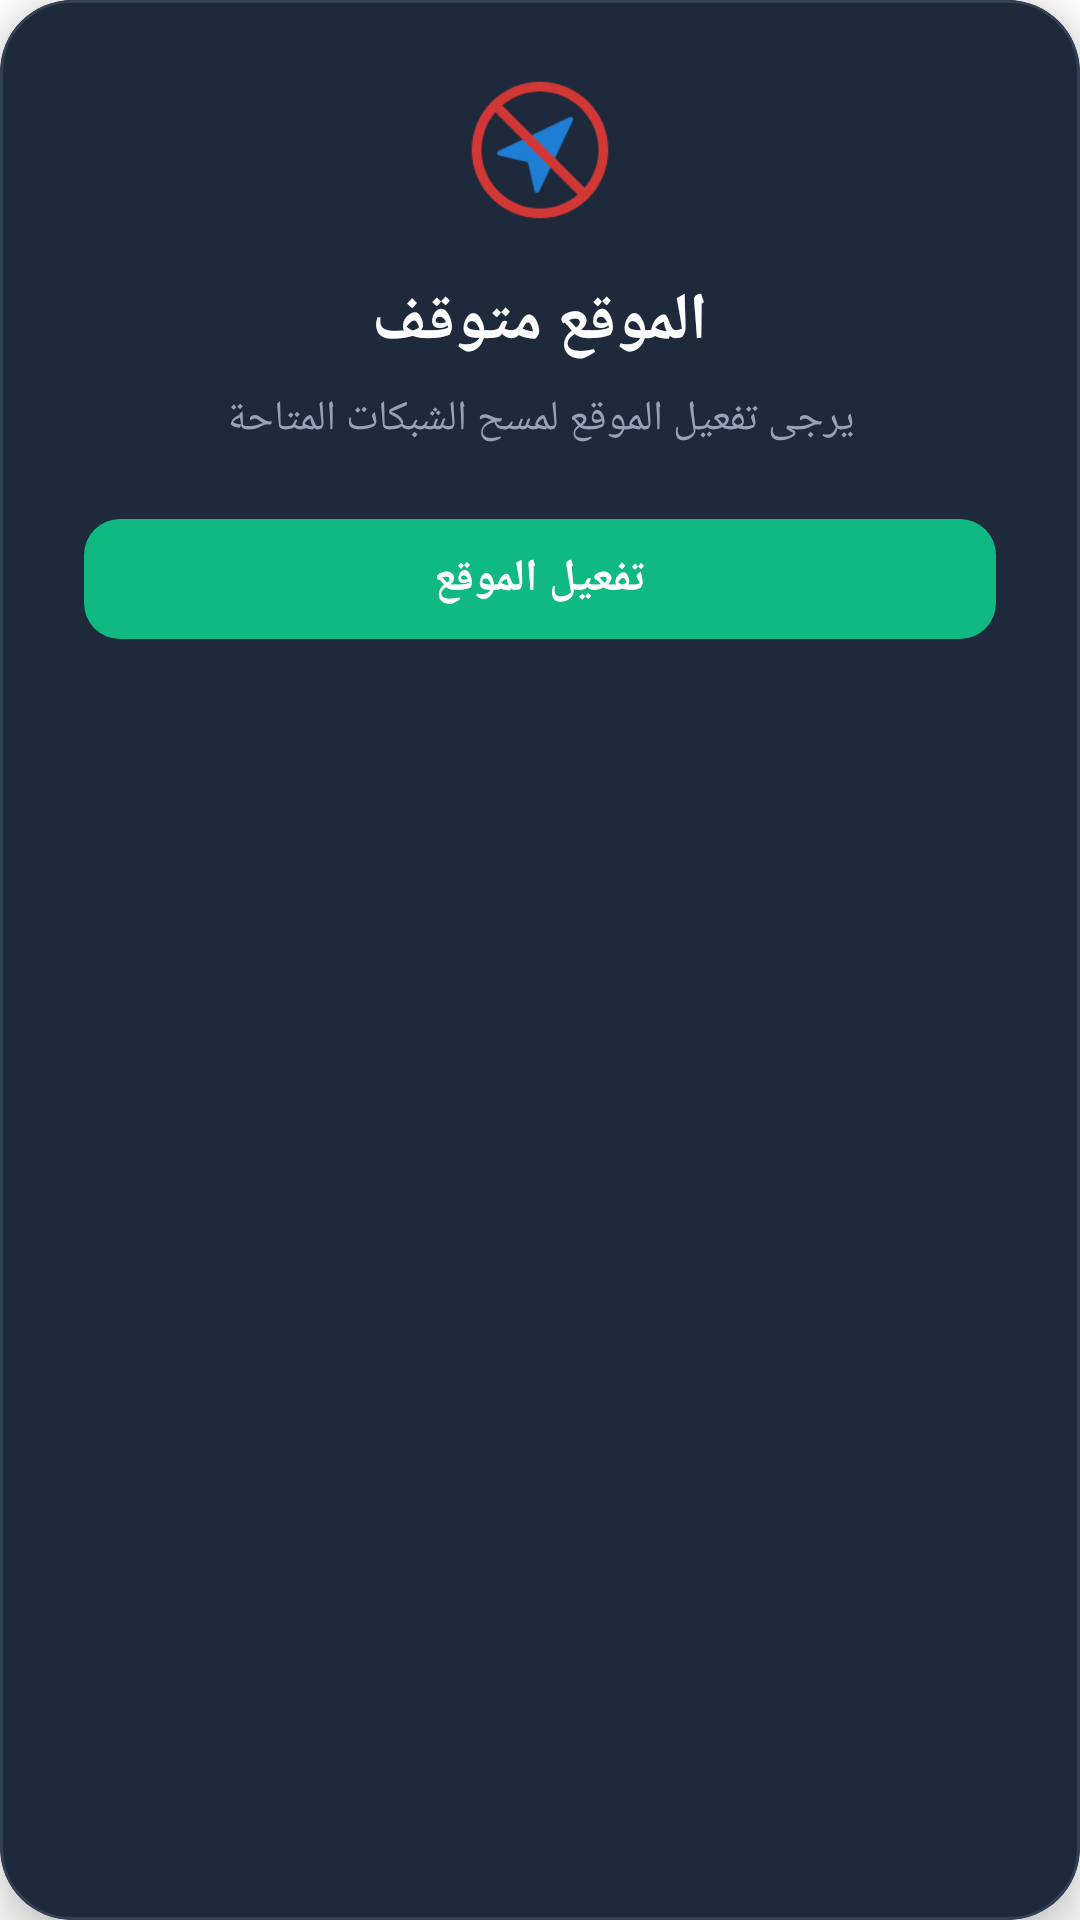

Produce the Android XML layout that renders to this screen, including the resource entries it uses.
<!-- AndroidManifest.xml: application theme Theme.WiFiScanner -->
<!-- res/layout/popup_location_disabled.xml -->
<?xml version="1.0" encoding="utf-8"?>

<com.google.android.material.card.MaterialCardView xmlns:android="http://schemas.android.com/apk/res/android" xmlns:app="http://schemas.android.com/apk/res-auto"
    android:layout_width="match_parent"
    android:layout_height="wrap_content"
    android:layout_margin="20dp"
    app:cardBackgroundColor="#1e293b"
    app:cardCornerRadius="24dp"
    app:cardElevation="8dp"
    app:strokeColor="#334155"
    app:strokeWidth="1dp">
    <androidx.constraintlayout.widget.ConstraintLayout
        android:paddingLeft="28dp"
        android:paddingTop="24dp"
        android:paddingRight="28dp"
        android:paddingBottom="24dp"
        android:layout_width="match_parent"
        android:layout_height="wrap_content"
        android:paddingHorizontal="28dp">
        <ImageView
            android:id="@+id/icon_location"
            android:layout_width="52dp"
            android:layout_height="52dp"
            android:src="@drawable/gps_off"
            android:scaleType="fitCenter"
            android:alpha="0.9"
            app:layout_constraintEnd_toEndOf="parent"
            app:layout_constraintStart_toStartOf="parent"
            app:layout_constraintTop_toTopOf="parent"/>
        <TextView
            android:textSize="22sp"
            android:textStyle="bold"
            android:textColor="#ffffff"
            android:gravity="center"
            android:id="@+id/title_location"
            android:layout_width="0dp"
            android:layout_height="wrap_content"
            android:layout_marginTop="16dp"
            android:text="الموقع متوقف"
            android:fontFamily="@font/tajwal"
            android:letterSpacing="-0.01"
            app:layout_constraintEnd_toEndOf="parent"
            app:layout_constraintStart_toStartOf="parent"
            app:layout_constraintTop_toBottomOf="@+id/icon_location"/>
        <TextView
            android:textSize="14sp"
            android:textColor="#94a3b8"
            android:gravity="center"
            android:id="@+id/message_location"
            android:layout_width="0dp"
            android:layout_height="wrap_content"
            android:layout_marginTop="8dp"
            android:text="يرجى تفعيل الموقع لمسح الشبكات المتاحة"
            android:lineSpacingExtra="3dp"
            android:fontFamily="@font/tajwal"
            app:layout_constraintEnd_toEndOf="parent"
            app:layout_constraintStart_toStartOf="parent"
            app:layout_constraintTop_toBottomOf="@+id/title_location"/>
        <com.google.android.material.button.MaterialButton
            android:textSize="15sp"
            android:textStyle="bold"
            android:textColor="#ffffff"
            android:id="@+id/btn_location_enable"
            android:layout_width="0dp"
            android:layout_height="48dp"
            android:layout_marginTop="20dp"
            android:text="تفعيل الموقع"
            android:textAllCaps="false"
            android:fontFamily="@font/tajwal"
            android:letterSpacing="0"
            app:backgroundTint="#10b981"
            app:cornerRadius="12dp"
            app:elevation="0dp"
            app:iconGravity="textStart"
            app:iconPadding="8dp"
            app:iconSize="20dp"
            app:iconTint="#ffffff"
            app:layout_constraintEnd_toEndOf="parent"
            app:layout_constraintStart_toStartOf="parent"
            app:layout_constraintTop_toBottomOf="@+id/message_location"
            app:rippleColor="#ffffff"
            style="@style/Widget.Material3.Button"/>
    </androidx.constraintlayout.widget.ConstraintLayout>
</com.google.android.material.card.MaterialCardView>
<!-- resources referenced by this layout -->
<resources>
  <!-- drawable gps_off: png bitmap (drawable, 5538 bytes) -->
  <style name="Theme.WiFiScanner" parent="@style/Theme.MaterialComponents.DayNight.NoActionBar" />
</resources>
